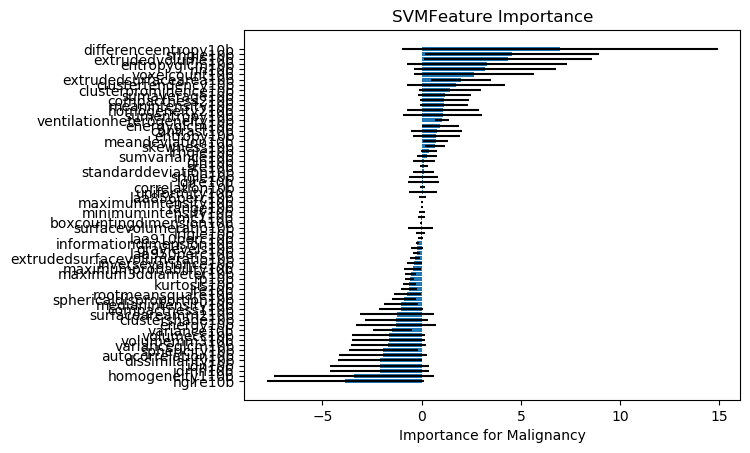

Source data for this figure (header and first rows):
, Feature Name, 1, 2, 3, 4, 5, 6, 7, 8, 9, 10, 11, 12, 13, 14, 15, 16, 17, 18, 19, 20, 21, 22
56, hglre10b, -0.9678, -4.683, -7.712, -6.737, -0.3109, -0.9478, -6.934, -0.0534, -0.06014, -0.7132, -6.837, -0.7667, -0.07121, -0.6085, -0.1568, -0.8826, -0.6512, -8.506, -8.873, -0.1411, -7.152, -0.9613
39, homogeneity110b, -0.3906, -0.2901, -8.05, -6.178, -0.4171, -0.1787, -5.775, -0.06998, -0.08598, -0.34, -5.71, -0.3435, -0.1019, -0.2907, -0.1309, -0.2853, -0.05941, -5.698, -4.798, -0.1029, -9.123, -0.1626
42, idmn10b, -0.1007, -1.881, -5.348, -3.532, -0.09863, -0.1901, -4.507, 0.02818, 0.0438, -0.1024, -3.312, -0.2057, 0.002548, -0.1271, 0.0006187, -0.05769, 0.008451, -3.874, -5.72, 0.02194, -6.723, -0.07941
43, idn10b, -0.1007, -1.881, -5.348, -3.532, -0.09863, -0.1901, -4.507, 0.02818, 0.0438, -0.1024, -3.312, -0.2057, 0.002548, -0.1271, 0.0006187, -0.05769, 0.008451, -3.874, -5.72, 0.02194, -6.723, -0.07941
36, dissimilarity10b, -0.7142, -3.075, -3.116, -5.072, -0.7872, -0.7371, -2.834, -0.09541, -0.04734, -0.5908, -4.305, -0.8925, -0.08607, -0.6977, -0.1056, -0.6352, -0.854, -2.499, -1.8, -0.1012, -5.754, -1.061
29, autocorrelation10b, -0.3372, -0.4491, -4.821, -2.776, -0.2006, -0.1618, -3.746, -0.08053, 0.01447, -0.3634, -3.712, -0.2184, -0.02327, -0.2261, -0.03309, -0.1836, -0.2335, -3.41, -5.312, -0.06744, -4.25, -0.07276
28, sphericity10b, -0.9022, -1.857, -4.149, -4.674, -0.8639, -0.7792, -5.708, -0.2704, -0.2458, -0.6154, -3.712, -0.8559, -0.2811, -0.8937, -0.2747, -0.8914, -0.7282, -3.474, -3.542, -0.3103, -2.888, -0.9187
49, varianceglcm10b, -0.3336, -0.303, -4.14, -2.209, -0.227, -0.1837, -3.32, -0.09073, 0.006217, -0.3707, -3.197, -0.2357, -0.03305, -0.2467, -0.04289, -0.2108, -0.2535, -2.948, -4.708, -0.07712, -3.528, -0.1079
20, volumemm310b, -0.1801, -2.128, -2.86, -3.721, -0.2623, -0.2359, -3.545, 0.07316, 0.06152, -0.2741, -4.63, -0.3244, 0.05892, -0.1642, 0.07122, -0.3619, -0.3933, -3.244, -2.257, 0.04699, -3.231, -0.3737
21, volumecc10b, -0.1801, -2.128, -2.86, -3.721, -0.2623, -0.2359, -3.545, 0.07316, 0.06152, -0.2741, -4.63, -0.3244, 0.05892, -0.1642, 0.07122, -0.3619, -0.3933, -3.244, -2.257, 0.04699, -3.231, -0.3737
15, variance10b, -0.7042, -1.499, -2.919, -2.661, -1.16, -0.9595, -2.399, -0.3578, -0.3958, -0.7225, -2.185, -1.226, -0.2641, -1.019, -0.3933, -0.7954, -1.017, -3.296, -2.365, -0.191, -3.34, -1.075
2, energy10b, 0.5266, -0.3108, -3.714, -3.485, 1.092, 0.511, -3.678, 0.2262, 0.1413, 0.4138, -4.937, 1.123, 0.2621, 0.3602, 0.1217, 0.2101, 0.5424, -4.197, -2.629, 0.1661, -1.566, 0.5732
31, clustershade10b, -0.453, -1.174, -0.7967, -2.661, -0.3286, -0.3338, -1.503, -0.07191, -0.1293, -0.3834, -2.354, -0.3645, -0.1491, -0.4586, -0.08917, -0.383, -0.2774, 0.01406, -0.7809, -0.08922, -3.017, -0.3316
22, surfaceareamm210b, 0.2785, -1.736, -4.439, -3.848, 0.08937, 0.3363, -4.008, 0.1954, 0.1497, -0.1137, -3.303, 0.06661, 0.2149, 0.1629, 0.1413, 0.1422, -0.05083, -3.679, -3.418, 0.1948, -1.866, 0.2005
24, compactness110b, -0.4764, -1.398, -4.195, -0.6461, -0.4757, -0.8859, -2.77, -0.04519, -0.04058, -0.3937, -1.385, -0.515, -0.06377, -0.6353, 0.09161, -0.44, -0.4677, -2.32, -2.071, 0.0008823, -2.551, -0.4205
7, medianintensity10b, -0.7236, -1.238, -2.089, -1.511, -0.518, -0.5243, -2.283, -0.06662, -0.1163, -0.8991, -1.96, -0.4947, -0.01052, -0.7556, -0.149, -0.61, -0.3109, -2.168, -1.75, -0.09175, -2.081, -0.6041
27, sphericaldisproportion10b, -0.7041, -0.8696, -1.036, -2.297, -0.7663, -1.027, -1.196, -0.2805, -0.2919, -0.8222, -1.927, -0.9651, -0.2999, -0.8027, -0.2182, -0.8653, -0.9222, -0.5617, -1.176, -0.3148, -0.6038, -0.7344
10, rootmeansquare10b, -0.7125, -1.441, -0.1068, -0.6485, -0.7175, -0.63, -0.8606, -0.2358, -0.255, -0.6888, -0.8373, -0.8383, -0.2487, -0.7145, -0.2604, -0.6686, -0.7112, -0.05435, -1.173, -0.2703, -0.177, -0.6626
51, lre10b, -0.2284, -0.6293, -0.887, -1.085, -0.5958, -0.1888, -1.179, -0.2977, -0.2923, -0.1783, -0.7405, -0.3957, -0.396, -0.1591, -0.274, -0.3946, -0.422, -1.126, -0.8995, -0.2119, -1.397, -0.2951
14, kurtosis10b, -0.5406, -0.4995, -0.8965, -1.048, -0.5556, -0.603, -0.5824, -0.1572, -0.1227, -0.5621, -0.9879, -0.6079, -0.183, -0.5734, -0.1936, -0.5244, -0.4747, -0.7723, -0.9685, -0.2327, -1.308, -0.45
54, rp10b, -0.65, -0.8727, -0.8392, -0.7131, -0.4326, -0.6296, -0.6546, -0.2178, -0.2864, -0.5584, -0.8795, -0.7168, -0.3295, -0.6865, -0.3856, -0.5458, -0.7188, -0.7843, -0.8632, -0.1389, -0.554, -0.649
26, maximum3ddiameter10b, -0.6025, -0.7987, -0.6918, -0.9154, -0.554, -0.513, -1.147, -0.2062, -0.1866, -0.4466, -0.7484, -0.6688, -0.1326, -0.8578, -0.1527, -0.3768, -0.4136, -0.6836, -0.4635, -0.2983, -0.4816, -0.7098
45, maximumprobability10b, -0.08602, -0.3625, -1.819, -0.6364, -0.4108, -0.3156, -0.5772, -0.0865, -0.1745, -0.2448, -0.5805, -0.1933, -0.08731, -0.5317, -0.1248, -0.1933, 0.02582, -0.2834, -0.7075, -0.00549, -1.023, -0.5582
44, inversevariance10b, -0.6594, -1.07, -0.5621, -0.999, -0.7908, -0.534, -0.2828, -0.3478, -0.3604, -0.4852, -0.25, -0.5396, -0.3253, -0.7989, -0.3568, -0.6011, -0.8236, -0.8548, -0.02607, -0.214, -0.2692, -0.6042
63, extrudedsurfacevolumeratio10b, -0.2423, -0.3501, -0.4797, -0.8277, -0.4472, -0.1003, -0.3211, -0.02184, -0.1413, -0.2111, -0.6066, -0.462, -0.2178, -0.2138, -0.08074, -0.1808, -0.2153, -0.582, -0.3484, -0.2204, -0.4853, -0.1773
17, laa950perc10b, -0.2463, -0.5558, -0.5112, -0.3133, -0.2288, -0.2581, -0.5949, 0.04882, 0.03364, -0.2629, -0.2182, -0.2099, -0.02616, -0.3663, -0.1075, -0.3258, -0.2418, -0.1111, -0.321, -0.03487, -0.5261, -0.2502
1, graylevels10b, 0.003143, -0.02428, -0.474, -0.9767, -0.3628, -0.1575, -0.1185, 0.1058, 0.04052, -0.2952, -0.296, -0.3217, -0.06449, -0.1918, -0.0145, -0.1222, -0.3012, -0.3717, -0.03968, -0.05986, -0.5449, -0.125
65, informationdimension10b, -0.1559, -0.2761, -0.139, -0.3277, -0.1366, -0.1736, -0.3169, -0.1975, -0.2971, -0.1735, -0.2565, -0.2901, -0.1571, -0.04395, -0.2559, -0.258, -0.241, -0.1556, -0.1125, -0.1803, -0.2112, -0.2013
18, laa910perc10b, -0.1663, -0.06331, -0.0215, -0.1722, -0.08363, 0.1079, -0.08174, -0.1357, -0.02702, -0.01233, -0.1559, -0.05688, -0.0461, 0.04061, -0.0519, -0.001114, 0.05517, -0.006691, -0.1735, -0.04891, -0.2863, -0.088
59, lrlgle10b, -0.08, -0.1346, 1.13, -0.2829, 0.3176, -0.2149, -0.1383, -0.03785, -0.1564, -0.1385, -0.2659, -0.08113, -0.01775, -0.1499, -0.09346, -0.1154, -0.2237, 0.1566, 0.07624, -0.05503, -0.1891, 0.0893
23, surfacevolumeratio10b, 0.06862, -0.1172, -1.59, 1.006, 0.1201, -0.0248, -0.9529, -0.08917, -0.1062, 0.1489, 0.6877, 0.1048, -0.07579, -0.001572, -0.1622, -0.1343, 0.06227, -0.7092, 0.0115, -0.1738, -0.815, -0.1852
64, boxcountingdimension10b, -0.0611, -0.03125, -0.03799, -0.07643, -0.1193, 0.0396, 0.03826, -0.07176, -0.09551, -0.03807, 0.06286, -0.06465, -0.03525, -0.07247, -0.02848, -0.04501, -0.05638, -0.02333, 0.02235, -0.08394, -0.09631, -0.0402
41, imc110b, 0.1132, 0.3093, -0.1973, -0.3334, 0.2902, -0.2366, 0.2876, -0.1651, 0.02542, 0.03336, -0.3013, -0.181, -0.08831, 0.0294, -0.09584, -0.01939, -0.0002352, 0.4686, -0.09935, 0.1279, 0.03147, -0.05773
4, minimumintensity10b, -0.002915, -0.3118, -0.3367, 0.144, 0.1032, -0.001829, -0.1922, 0.03436, 0.08664, 0.02204, 0.1806, -0.05449, -0.04422, -0.01431, 0.01947, -0.03564, 0.05263, 0.2463, -0.2127, -0.05398, -0.3156, 0.01472
8, range10b, 0.08487, -0.006545, -0.06912, 0.01388, -0.008806, 0.05355, -0.08077, -0.05223, -0.0572, 0.0174, 0.03255, 0.02656, 0.03266, 0.03472, -0.0101, 0.01619, 0.01625, 0.024, 0.1518, 0.05259, 0.02565, 0.02265
5, maximumintensity10b, 0.09234, -0.08236, -0.157, 0.04994, 0.01523, 0.05827, -0.1349, -0.04897, -0.04182, 0.02439, 0.07924, 0.01598, 0.02514, 0.03462, -0.006376, 0.009153, 0.03051, 0.08571, 0.1152, 0.04464, -0.04797, 0.02838
19, laa856perc10b, -0.1633, 0.1257, 0.08775, 0.02547, -0.1187, -0.1764, 0.2553, -0.02978, 0.05716, -0.3094, 0.2024, 0.00501, 0.008694, -0.2862, 0.01913, -0.1437, 0.01331, 0.2108, 0.2686, -0.009412, 0.1225, -0.2753
16, uniformity10b, 0.2628, -0.3385, -0.02451, -0.723, 0.365, 0.1258, 0.3279, 0.1894, 0.154, 0.398, 0.3913, 0.4942, 0.1359, 0.2426, 0.1558, 0.2466, 0.0686, -1.585, -0.9837, 0.001841, -0.7139, 0.3057
34, correlation10b, 0.06531, 0.1964, 0.02737, -0.1135, 0.4495, 0.009576, 0.1595, -0.03466, 0.02778, -0.1159, 0.119, 0.03801, -0.04088, -0.0435, 0.2264, 0.007423, -0.008637, -0.1165, -0.0135, -0.004425, 0.1506, 0.4742
55, lglre10b, -0.1105, -0.825, -0.6434, -0.3143, -0.1098, 0.07978, 2.354, 0.0007373, -0.01397, 0.04871, 0.1783, 0.1563, -0.01068, -0.006411, -0.04097, 0.01887, 0.02829, -2.292, 0.437, 0.02193, 2.397, 0.129
57, srlgle10b, 0.1875, 1.096, 0.7181, 0.6763, -0.07967, 0.09161, -2.054, -0.01847, 0.01394, 0.1273, 0.154, 0.04643, -0.01983, 0.1927, -0.03437, 0.1526, 0.01118, 2.372, -0.2044, 0.03713, -1.767, -0.03401
11, standarddeviation10b, -0.01517, 0.07632, 0.6446, -0.3454, 0.4126, -0.1045, 0.778, 0.04167, 0.2293, -0.2705, -0.1269, 0.2572, 0.1853, -0.1883, 0.1266, 0.3232, 0.1355, 0.8641, -0.3829, 0.05922, -0.29, 0.3598
50, sre10b, 0.3706, 0.0748, -0.1205, -0.05129, 0.2833, 0.4128, 0.04597, 0.2629, 0.2252, 0.4311, 0.01003, 0.2521, 0.268, 0.3792, 0.326, 0.2236, 0.2046, 0.005678, -0.08526, 0.2791, -0.001061, 0.2991
52, gln10b, -0.1264, -0.8579, 0.4764, 0.4385, -0.3407, 0.05763, -0.04699, 0.04003, -0.028, -0.5845, 0.4932, -0.2398, 0.01239, -0.1956, 0.04345, -0.1634, -0.656, 0.1281, 0.064, -0.1483, 0.5789, -0.2964
48, sumvariance10b, 0.3244, 1.002, -0.1305, 0.03736, 0.1689, 0.181, -0.2191, 0.1129, 0.08355, 0.2144, -0.2639, 0.06402, 0.1339, 0.009144, 0.2647, 0.06892, 0.163, 2.348, 0.6463, 0.1148, -0.05963, -0.07643
60, lrhgle10b, -0.06149, 0.375, 0.6316, 0.8767, 0.1926, -0.04154, 0.8313, 0.00747, -0.03099, 0.00992, 0.4444, 0.1023, 0.05696, 0.03374, -0.04075, 0.1435, 0.1337, 1.185, 0.6519, -0.004859, 0.8347, 0.06557
13, skewness10b, 0.3644, 0.6044, 1.376, 1.461, 0.6132, 0.6112, 0.7292, 0.07458, -0.08624, 0.6429, 1.137, 0.5773, -0.0175, 0.6398, -0.0787, 0.4737, 0.5131, 0.8878, 1.13, -0.01667, 1.825, 0.3906
9, meandeviation10b, 0.3992, 0.8329, 0.6758, 2.168, 0.6973, 0.7958, -0.4529, 0.3216, 0.3604, 0.6439, 0.7228, 0.7375, 0.3576, 0.9307, 0.3727, 0.2112, 0.6513, 0.4314, 1.121, 0.3689, 2.067, 0.4916
3, entropy10b, 0.1344, 2.419, 4.184, 0.05382, 0.1141, 0.09237, 2.817, 0.1017, 0.08176, 0.2295, 2.022, 0.2525, 0.07556, 0.3106, 0.04729, 0.238, 0.1299, 3.639, 2.488, 0.0691, 2.865, 0.09791
33, contrast10b, -0.2539, 1.059, 1.821, 2.904, -0.4185, -0.3451, 1.163, -0.1638, -0.0624, -0.3793, 1.769, -0.3569, -0.1096, -0.3749, -0.1175, -0.3959, -0.3887, 1.347, 0.6223, -0.1464, 2.983, -0.3887
37, energyglcm10b, 0.7007, 1.113, 0.929, 1.699, 0.6656, 0.5766, 1.705, 0.1054, 0.1189, 0.5369, 0.9057, 0.0785, 0.08166, 0.6163, 0.1343, 0.7328, 0.3118, 1.109, 2.455, 0.08988, 2.957, 0.6376
12, ventilationheterogeneity10b, 1.025, 1.28, 1.525, 1.225, 1.006, 0.8118, 1.842, 0.6115, 0.4899, 0.8078, 1.278, 0.9259, 0.5686, 1.009, 0.6465, 0.9943, 0.9908, 1.006, 1.243, 0.5128, 1.635, 0.9455
47, sumentropy10b, 0.1511, 1.542, 5.633, 0.2828, 0.05122, 0.2388, -0.2359, -0.052, -0.02997, -0.1437, 2.233, 0.04934, -0.02343, -0.02186, 0.01328, 0.1259, -0.01173, 4.587, 0.1018, -0.04042, 1.155, 0.1316
40, homogeneity210b, -0.3832, -0.6049, 3.406, 3.088, -0.464, -0.1524, 1.591, -0.09922, -0.1565, -0.458, 2.436, -0.4266, -0.1294, -0.3104, -0.1692, -0.247, -0.1528, 1.602, 0.8935, -0.144, 3.676, -0.3767
6, meanintensity10b, 0.4912, 1.216, 3.735, 1.808, 0.362, 0.4543, 3.405, 0.1674, 0.1516, 0.5068, 2.439, 0.4775, 0.1761, 0.4591, 0.1619, 0.4313, 0.4159, 3.432, 2.038, 0.2309, 3.636, 0.3096
25, compactness210b, 0.4488, 0.9623, 2.086, 3.493, 0.3209, 0.4876, 3.323, -0.009783, -0.05052, 0.2582, 2.805, 0.5112, 0.02297, 0.3638, -0.1261, 0.4007, 0.4532, 1.759, 2.446, -0.1084, 1.413, 0.331
46, sumaverage10b, 0.519, 1.364, 4.025, 2.101, 0.4057, 0.3348, 1.983, -0.005046, 0.1339, 0.1327, 4.121, 0.3572, 0.1093, 0.4455, 0.07182, 0.4808, 0.07285, -0.6948, 0.8429, 0.04927, 2.713, 0.5412
30, clusterprominence10b, 0.6713, 1.059, 2.696, 2.479, 0.3026, 0.2251, 2.457, 0.03578, -0.1285, 0.4307, 3.077, 0.3931, -0.1245, 0.4067, 0.03471, 0.4596, 0.4558, 1.35, 2.265, 0.04144, 2.407, 0.2381
32, clustertendency10b, -0.3312, -0.4088, 2.357, 1.749, -0.06217, -0.02968, 3.627, -0.0763, -0.0008549, -0.2462, 2.448, -0.09024, -0.03055, -0.2214, -0.0541, -0.1534, -0.205, 2.375, 5.895, -0.09337, 5.457, 0.1574
61, extrudedsurfacearea10b, 0.9113, 3.018, 2.116, 3.342, 1.136, 1.355, 3.102, 0.313, 0.2994, 1.449, 4.482, 1.227, 0.3449, 1.165, 0.4034, 0.8377, 1.489, 2.918, 2.292, 0.3093, 2.827, 1.18
... 6 more rows
